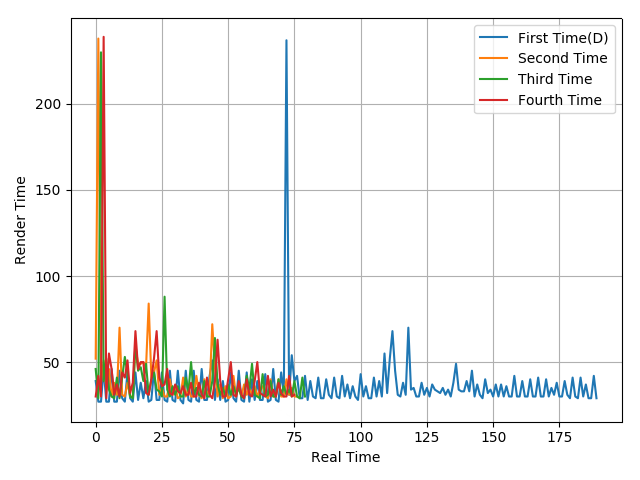

Data behind this chart, as committed beside it:
39, 27, 27, 46, 27, 27, 46, 27, 27, 45, 29, 27, 44, 29, 27, 44, 28, 38, 29, 39, 27, 28, 45, 28
52, 238, 38, 51, 35, 46, 30, 38, 31, 70, 31, 30, 38, 30, 30, 59, 49, 49, 50, 47, 84, 41, 44, 51
46, 29, 230, 39, 52, 34, 30, 29, 41, 29, 41, 53, 43, 30, 29, 61, 45, 47, 39, 49, 31, 40, 44, 34
30, 42, 30, 239, 29, 55, 46, 31, 37, 30, 44, 41, 51, 32, 38, 68, 46, 50, 50, 32, 31, 40, 52, 68
